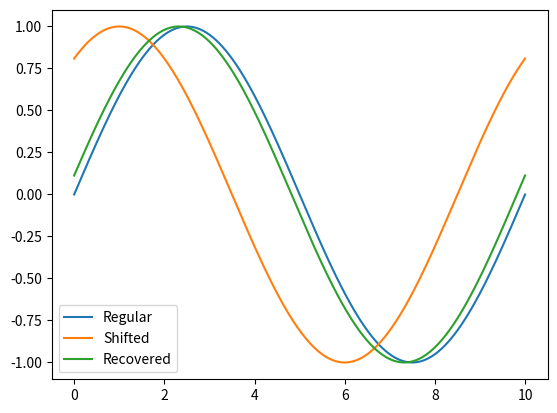

Reproduce this figure in Python.
import numpy as np
import matplotlib.pyplot as plt
from scipy.signal import correlate

a,b, N = 0, 10, 1000        #Boundaries, datapoints
shift = -1                 #Shift, note 3/10 of L = b-a

x = np.linspace(a,b,N)
x1 = 1*x + shift
time = np.arange(1-N,N)     #Theoritical definition, time is centered at 0

y1 = np.sin(2*np.pi*x/b)
y2 = np.cos(2*np.pi*x1/b)


#Really only helps with large irregular data, try it
# y1 -= y1.mean()
# y2 -= y2.mean()
# y1 /= y1.std()
# y2 /= y2.std()

cross_correlation = correlate(y1,y2)
shift_calculated = time[cross_correlation.argmax()] * 1.0 * b/N
y3 = np.cos(2*np.pi*(x1-shift_calculated)/b)
print ("Preset shift: ", shift, "\nCalculated shift: ", shift_calculated)

print(np.correlate(y1, y3))


plt.plot(x,y1)
plt.plot(x,y2)
plt.plot(x,y3)
plt.legend(("Regular", "Shifted", "Recovered"))
plt.savefig("SO_timeshift.png")
plt.show()